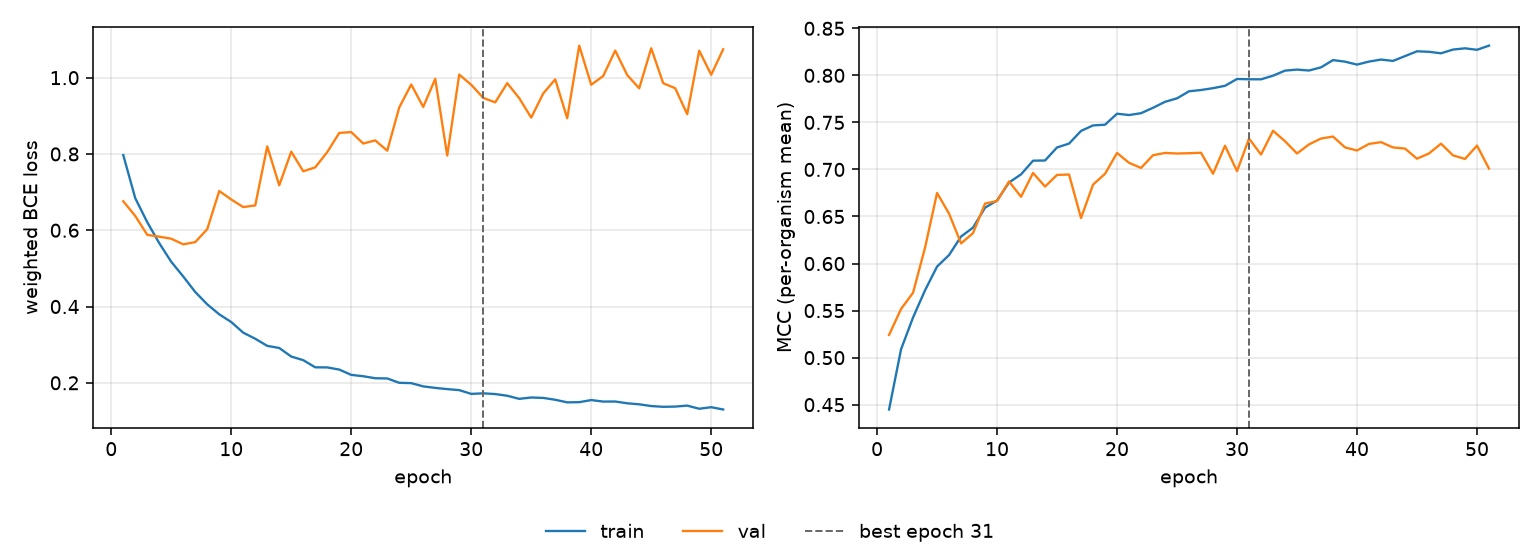

Values plotted in this chart, from the file beside it:
epoch, tr_loss, vl_loss, tr_mcc, vl_mcc, is_best
1, 0.7971, 0.676, 0.4449, 0.5241, False
2, 0.6841, 0.6375, 0.5089, 0.5517, False
3, 0.6211, 0.5879, 0.5427, 0.569, False
4, 0.5661, 0.5832, 0.5716, 0.6169, False
5, 0.5173, 0.5778, 0.5968, 0.675, False
6, 0.4787, 0.563, 0.609, 0.653, False
7, 0.4381, 0.5689, 0.6287, 0.6214, False
8, 0.4057, 0.6029, 0.6382, 0.6324, False
9, 0.3795, 0.7029, 0.6594, 0.6638, False
10, 0.3593, 0.6807, 0.667, 0.6664, False
11, 0.3315, 0.6608, 0.6862, 0.6873, False
12, 0.3156, 0.6651, 0.6948, 0.671, False
13, 0.2969, 0.8198, 0.7093, 0.6963, False
14, 0.2913, 0.7177, 0.7095, 0.6818, False
15, 0.2689, 0.806, 0.7234, 0.6942, False
16, 0.2594, 0.7546, 0.7275, 0.6946, False
17, 0.2406, 0.7648, 0.741, 0.6484, False
18, 0.2404, 0.8048, 0.7468, 0.6839, False
19, 0.2347, 0.8551, 0.7476, 0.6954, False
20, 0.2208, 0.8574, 0.7592, 0.7175, False
21, 0.2173, 0.8273, 0.7578, 0.7071, False
22, 0.212, 0.8356, 0.7598, 0.7016, False
23, 0.2114, 0.8085, 0.7655, 0.7151, False
24, 0.2001, 0.9219, 0.7719, 0.7176, False
25, 0.1992, 0.9821, 0.7756, 0.7169, False
26, 0.1907, 0.9232, 0.7831, 0.7173, False
27, 0.1867, 0.997, 0.7844, 0.7177, False
28, 0.1835, 0.7958, 0.7864, 0.6954, False
29, 0.1808, 1.008, 0.7889, 0.7252, False
30, 0.171, 0.9814, 0.7962, 0.6982, False
31, 0.1725, 0.9469, 0.7959, 0.7328, True
32, 0.1705, 0.9352, 0.7958, 0.7158, False
33, 0.1661, 0.9857, 0.7996, 0.7411, False
34, 0.158, 0.9462, 0.805, 0.73, False
35, 0.1615, 0.8953, 0.8061, 0.717, False
36, 0.1604, 0.9585, 0.8051, 0.7266, False
37, 0.1556, 0.9956, 0.8085, 0.7329, False
38, 0.1488, 0.8936, 0.8162, 0.7349, False
39, 0.1492, 1.084, 0.8146, 0.7235, False
40, 0.1548, 0.9814, 0.8114, 0.7202, False
41, 0.1508, 1.004, 0.8147, 0.7271, False
42, 0.151, 1.071, 0.8168, 0.729, False
43, 0.1463, 1.007, 0.8154, 0.7234, False
44, 0.1436, 0.9721, 0.8205, 0.7222, False
45, 0.1391, 1.077, 0.8256, 0.7114, False
46, 0.1371, 0.9855, 0.825, 0.717, False
47, 0.1377, 0.9723, 0.8235, 0.7274, False
48, 0.1402, 0.9043, 0.8274, 0.715, False
49, 0.132, 1.071, 0.8287, 0.7112, False
50, 0.1361, 1.008, 0.8272, 0.7254, False
51, 0.13, 1.075, 0.8316, 0.7009, False
